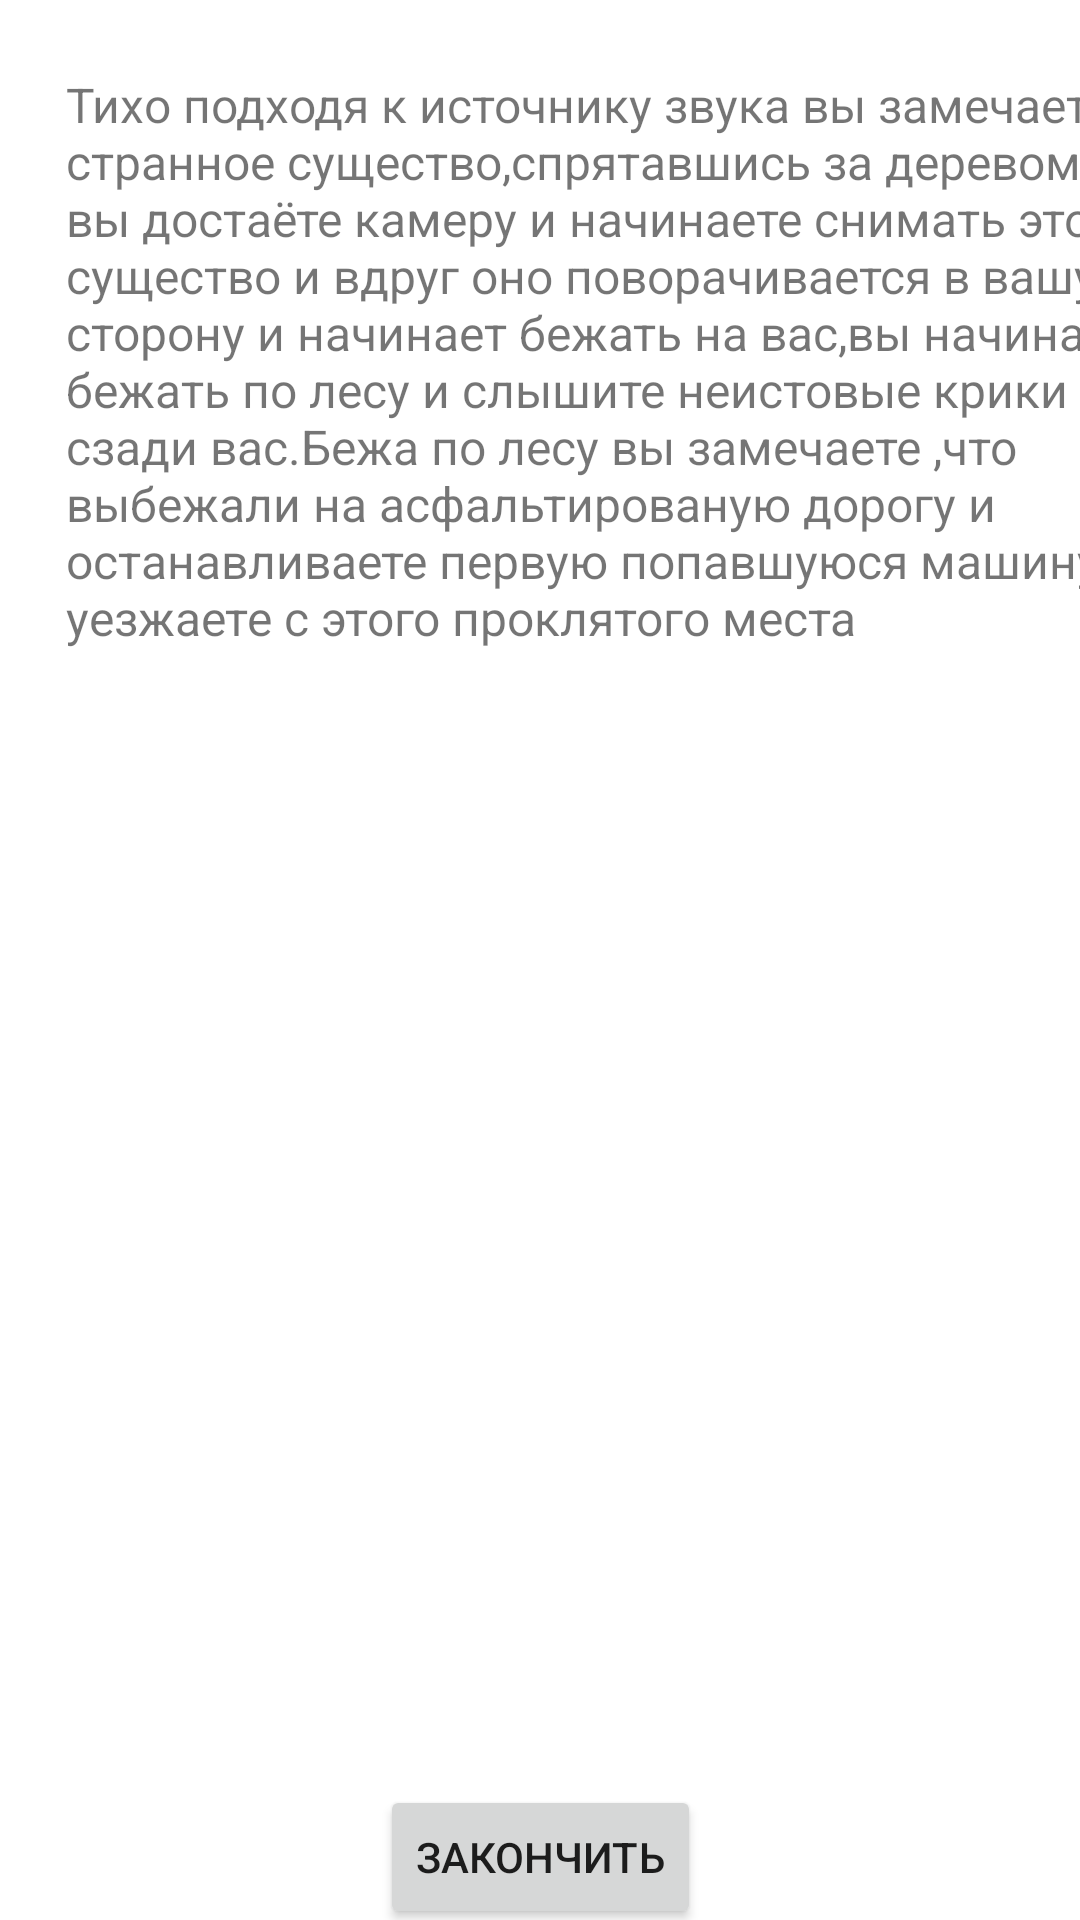

This screen was rendered from an Android layout file. Write that file and the resources it references.
<!-- AndroidManifest.xml: application theme Theme.FindExit20 -->
<!-- res/layout/activity_nachalo4.xml -->
<?xml version="1.0" encoding="utf-8"?>
<androidx.constraintlayout.widget.ConstraintLayout xmlns:android="http://schemas.android.com/apk/res/android"
    xmlns:app="http://schemas.android.com/apk/res-auto"
    xmlns:tools="http://schemas.android.com/tools"
    android:layout_width="match_parent"
    android:layout_height="match_parent"
    tools:context=".NachaloActivity4">

    <ImageView
        android:id="@+id/imageView11"
        android:layout_width="411dp"
        android:layout_height="295dp"
        android:layout_marginTop="12dp"
        android:src="@drawable/doroga"
        app:layout_constraintEnd_toEndOf="parent"
        app:layout_constraintHorizontal_bias="0.0"
        app:layout_constraintStart_toStartOf="parent"
        app:layout_constraintTop_toBottomOf="@+id/textView15" />

    <TextView
        android:id="@+id/textView15"
        android:layout_width="381dp"
        android:layout_height="192dp"
        android:layout_marginStart="22dp"
        android:layout_marginTop="24dp"
        android:layout_marginEnd="8dp"
        android:text="@string/viborNachalo3"
        android:textSize="16sp"
        app:layout_constraintEnd_toEndOf="parent"
        app:layout_constraintHorizontal_bias="0.0"
        app:layout_constraintStart_toStartOf="parent"
        app:layout_constraintTop_toTopOf="parent" />

    <Button
        android:id="@+id/button12"
        android:layout_width="wrap_content"
        android:layout_height="wrap_content"
        android:layout_marginStart="142dp"
        android:layout_marginTop="72dp"
        android:layout_marginEnd="142dp"
        android:text="Закончить"
        android:onClick="btnKonec1"
        app:layout_constraintEnd_toEndOf="parent"
        app:layout_constraintStart_toStartOf="parent"
        app:layout_constraintTop_toBottomOf="@+id/imageView11" />
</androidx.constraintlayout.widget.ConstraintLayout>
<!-- resources referenced by this layout -->
<resources>
  <string name="viborNachalo3">Тихо подходя к источнику звука вы замечаете странное существо,спрятавшись за деревом вы достаёте камеру и начинаете снимать это существо и вдруг оно поворачивается в вашу сторону и начинает бежать на вас,вы начинаете бежать по лесу и слышите неистовые крики сзади вас.Бежа по лесу вы замечаете ,что выбежали на асфальтированую дорогу и останавливаете первую попавшуюся машину, и уезжаете с этого проклятого места</string>
  <style name="Theme.FindExit20" parent="Theme.MaterialComponents.DayNight.DarkActionBar">
          
          <item name="colorPrimary">@color/purple_500</item>
          <item name="colorPrimaryVariant">@color/purple_700</item>
          <item name="colorOnPrimary">@color/white</item>
          
          <item name="colorSecondary">@color/teal_200</item>
          <item name="colorSecondaryVariant">@color/teal_700</item>
          <item name="colorOnSecondary">@color/black</item>
          
          <item name="android:statusBarColor">?attr/colorPrimaryVariant</item>
          
      </style>
  <color name="purple_500">#FF6200EE</color>
  <color name="purple_700">#FF3700B3</color>
  <color name="white">#FFFFFFFF</color>
  <color name="teal_200">#FF03DAC5</color>
  <color name="teal_700">#FF018786</color>
  <color name="black">#FF000000</color>
</resources>
